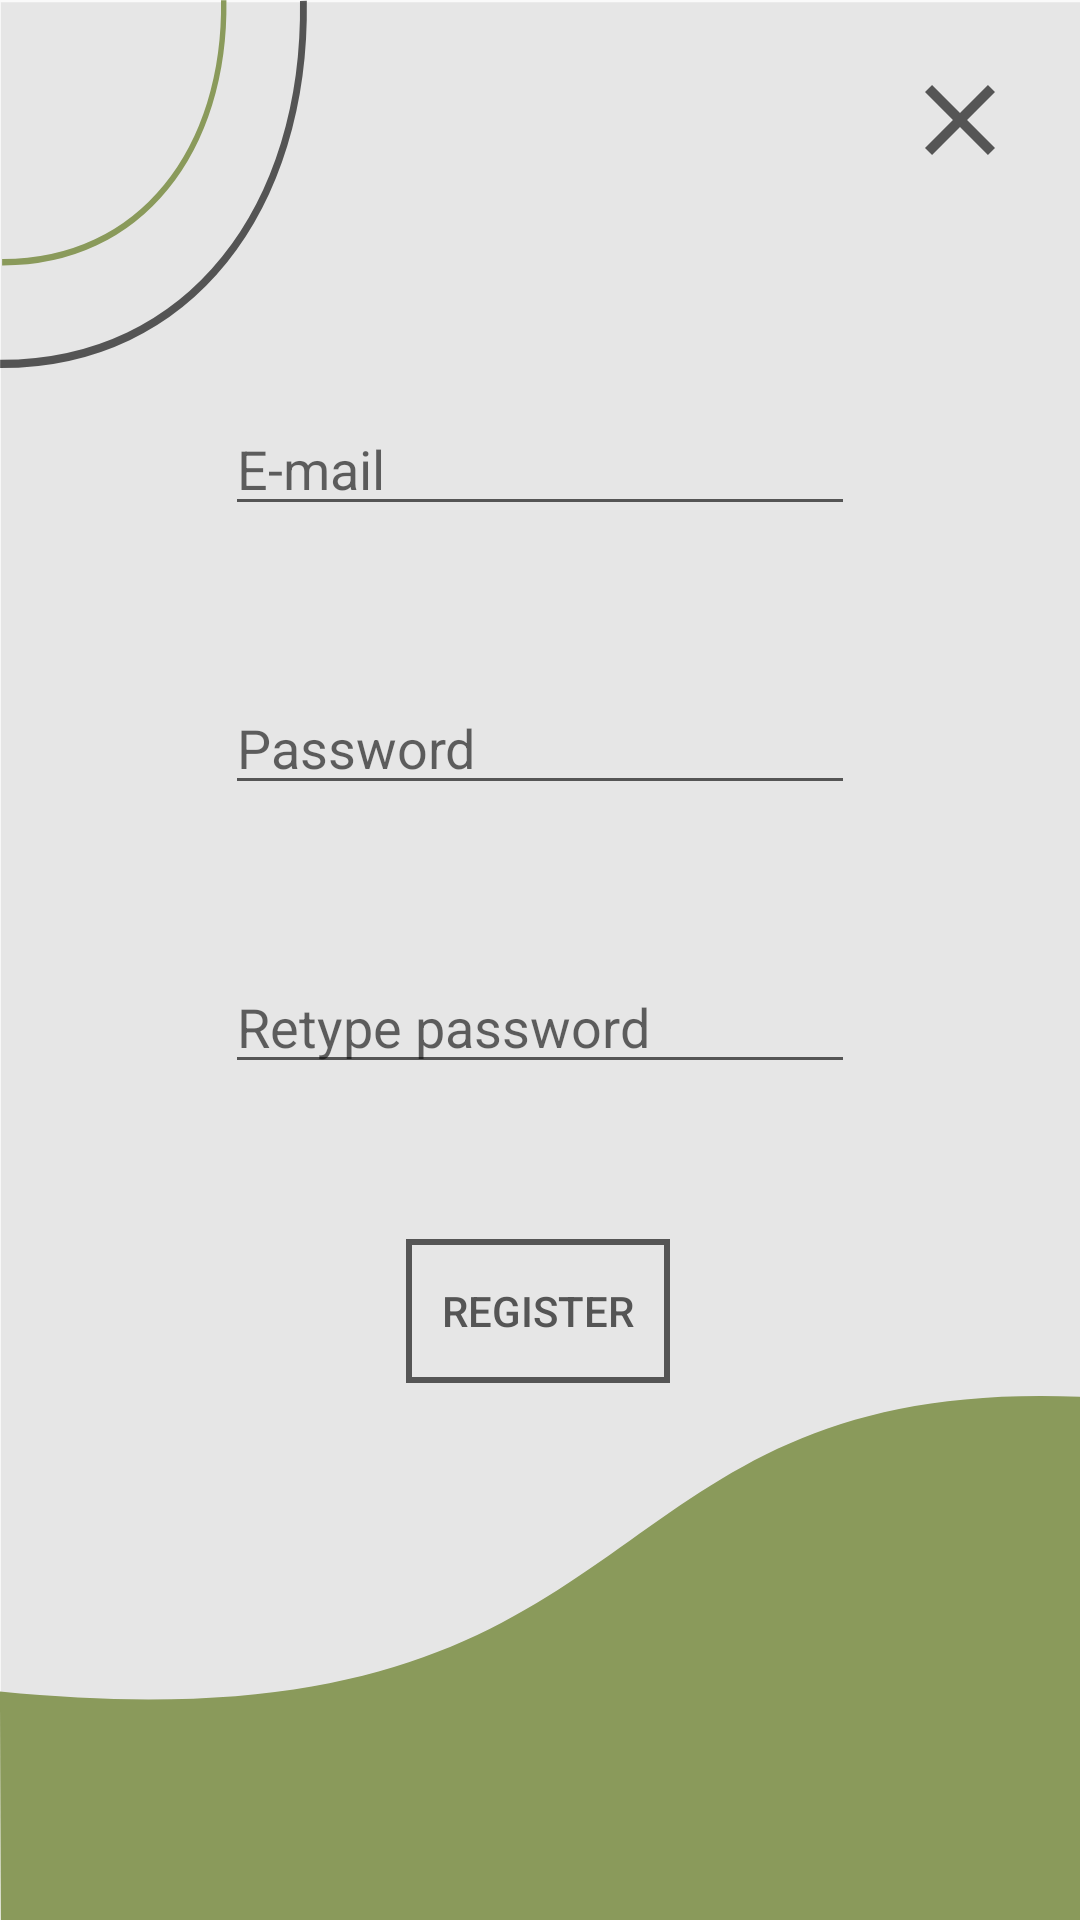

Reconstruct the res/layout file that produces this screen, plus the resources it refers to.
<!-- AndroidManifest.xml: application theme AppTheme -->
<!-- res/layout/activity_register.xml -->
<?xml version="1.0" encoding="utf-8"?>
<androidx.constraintlayout.widget.ConstraintLayout xmlns:android="http://schemas.android.com/apk/res/android"
    xmlns:app="http://schemas.android.com/apk/res-auto"
    xmlns:tools="http://schemas.android.com/tools"
    android:layout_width="match_parent"
    android:layout_height="match_parent"
    android:background="@drawable/ic_register"
    android:padding="10dp"
    tools:context=".activities.RegisterActivity"
    android:fitsSystemWindows="true">

    <androidx.constraintlayout.widget.Guideline
        android:id="@+id/guideline4"
        android:layout_width="wrap_content"
        android:layout_height="wrap_content"
        android:orientation="horizontal"
        app:layout_constraintGuide_percent="0.2" />

    <androidx.constraintlayout.widget.Guideline
        android:id="@+id/guideline5"
        android:layout_width="wrap_content"
        android:layout_height="wrap_content"
        android:orientation="horizontal"
        app:layout_constraintGuide_percent="0.35" />

    <androidx.constraintlayout.widget.Guideline
        android:id="@+id/guideline6"
        android:layout_width="wrap_content"
        android:layout_height="wrap_content"
        android:orientation="horizontal"
        app:layout_constraintGuide_percent="0.5" />

    <androidx.constraintlayout.widget.Guideline
        android:id="@+id/guideline7"
        android:layout_width="wrap_content"
        android:layout_height="wrap_content"
        android:orientation="horizontal"
        app:layout_constraintGuide_percent="0.65" />

    <EditText
        android:id="@+id/edtEmailRegister"
        android:layout_width="wrap_content"
        android:layout_height="wrap_content"
        android:backgroundTint="@color/dark_grey"
        android:ems="10"
        android:hint="@string/text_email"
        android:inputType="textEmailAddress"
        android:textCursorDrawable="@drawable/shape_cursor"
        app:layout_constraintEnd_toEndOf="parent"
        app:layout_constraintStart_toStartOf="parent"
        app:layout_constraintTop_toTopOf="@+id/guideline4" />

    <EditText
        android:id="@+id/edtPasswdRegister"
        android:layout_width="wrap_content"
        android:layout_height="wrap_content"
        android:backgroundTint="@color/dark_grey"
        android:ems="10"
        android:hint="@string/text_password"
        android:inputType="textPassword"
        android:textCursorDrawable="@drawable/shape_cursor"
        app:layout_constraintEnd_toEndOf="parent"
        app:layout_constraintStart_toStartOf="parent"
        app:layout_constraintTop_toTopOf="@+id/guideline5" />

    <EditText
        android:id="@+id/edtRePasswdRegister"
        android:layout_width="wrap_content"
        android:layout_height="wrap_content"
        android:backgroundTint="@color/dark_grey"
        android:ems="10"
        android:hint="@string/text_retype_password"
        android:importantForAutofill="no"
        android:inputType="textPassword"
        android:textCursorDrawable="@drawable/shape_cursor"
        app:layout_constraintEnd_toEndOf="parent"
        app:layout_constraintStart_toStartOf="parent"
        app:layout_constraintTop_toTopOf="@+id/guideline6" />

    <Button
        android:id="@+id/buttonRegister"
        android:layout_width="wrap_content"
        android:layout_height="wrap_content"
        android:background="@drawable/shape_transparent_rectangle"
        android:text="@string/text_register"
        android:textColor="@color/dark_grey"
        app:layout_constraintEnd_toEndOf="parent"
        app:layout_constraintHorizontal_bias="0.498"
        app:layout_constraintStart_toStartOf="parent"
        app:layout_constraintTop_toTopOf="@+id/guideline7" />

    <Button
        android:id="@+id/buttonCancel"
        android:layout_width="40dp"
        android:layout_height="40dp"
        android:layout_marginTop="10dp"
        android:layout_marginEnd="10dp"
        android:background="@drawable/ic_baseline_close_24"
        app:layout_constraintEnd_toEndOf="parent"
        app:layout_constraintTop_toTopOf="parent" />


</androidx.constraintlayout.widget.ConstraintLayout>
<!-- resources referenced by this layout -->
<resources>
  <color name="dark_grey">#555555</color>
  <!-- drawable ic_baseline_close_24 (drawable) -->
  <vector xmlns:android="http://schemas.android.com/apk/res/android"
      android:width="24dp"
      android:height="24dp"
      android:viewportWidth="24"
      android:viewportHeight="24">
    <path
        android:fillColor="@color/dark_grey"
        android:pathData="M19,6.41L17.59,5 12,10.59 6.41,5 5,6.41 10.59,12 5,17.59 6.41,19 12,13.41 17.59,19 19,17.59 13.41,12z"/>
  </vector>
  <!-- drawable ic_register (drawable) -->
  <vector xmlns:android="http://schemas.android.com/apk/res/android"
      android:width="200dp"
      android:height="200dp"
      android:viewportWidth="200"
      android:viewportHeight="297">
    <path
        android:pathData="M0.151,0.343h210.103v296.818h-210.103z"
        android:strokeWidth="0.365751"
        android:fillColor="#e6e6e6"/>
    <path
        android:pathData="M0.151,297.162H210.758v-80.515c-107.56,-8.153 -81.328,55.741 -210.767,45.015z"
        android:strokeLineJoin="miter"
        android:strokeWidth="0.237354"
        android:fillColor="#8a9a5b"
        android:strokeColor="#00000000"
        android:strokeLineCap="butt"/>
    <path
        android:pathData="M56.186,0.136C56.753,31.918 35.346,56.376 0.023,56.297"
        android:strokeAlpha="0.631373"
        android:strokeLineJoin="miter"
        android:strokeWidth="1.26734"
        android:fillColor="#00000000"
        android:strokeColor="#000000"
        android:strokeLineCap="butt"/>
    <path
        android:pathData="M41.429,0.034C41.843,22.969 26.203,40.619 0.394,40.563"
        android:strokeLineJoin="miter"
        android:strokeWidth="0.997778"
        android:fillColor="#00000000"
        android:strokeColor="#8a9a5b"
        android:strokeLineCap="butt"/>
  </vector>
  <!-- drawable shape_cursor (drawable) -->
  <?xml version="1.0" encoding="utf-8"?>
  <shape xmlns:android="http://schemas.android.com/apk/res/android" >
      <size android:width="2dp" />
      <solid android:color="@color/dark_grey"  />
  </shape>
  <!-- drawable shape_transparent_rectangle (drawable) -->
  <?xml version="1.0" encoding="utf-8"?>
  <selector xmlns:android="http://schemas.android.com/apk/res/android">
      <item>
          <shape android:shape="rectangle">
              <solid android:color="@color/transparent" />
              <stroke android:width="2dp" android:color="@color/dark_grey" />
          </shape>
      </item>
  </selector>
  <string name="text_email">E-mail</string>
  <string name="text_password">Password</string>
  <string name="text_register">Register</string>
  <string name="text_retype_password">Retype password</string>
  <style name="AppTheme" parent="Theme.AppCompat.Light.NoActionBar">
          
          <item name="colorPrimary">@color/moss_green</item>
          <item name="colorPrimaryVariant">@color/transparent</item>
          <item name="colorOnPrimary">@color/light_black</item>
          
          <item name="colorAccent">@color/dimmed_red</item>
          <item name="colorSecondary">@color/dimmed_red</item>
          <item name="colorSecondaryVariant">@color/dimmed_red</item>
          <item name="colorOnSecondary">@color/white</item>
          
          <item name="android:statusBarColor" tools:targetApi="l">?attr/colorPrimaryVariant</item>
          <item name="windowActionBar">false</item>
          <item name="windowNoTitle">true</item>
          <item name="android:actionBarSize">0dp</item>
          <item name="android:windowTranslucentStatus">true</item>
          <item name="android:windowTranslucentNavigation">true</item>
  
          
      </style>
  <color name="transparent">#0000</color>
  <color name="moss_green">#8A9A5B</color>
  <color name="light_black">#202020</color>
  <color name="dimmed_red">#A02C2C</color>
  <color name="white">#FFFFFFFF</color>
</resources>
